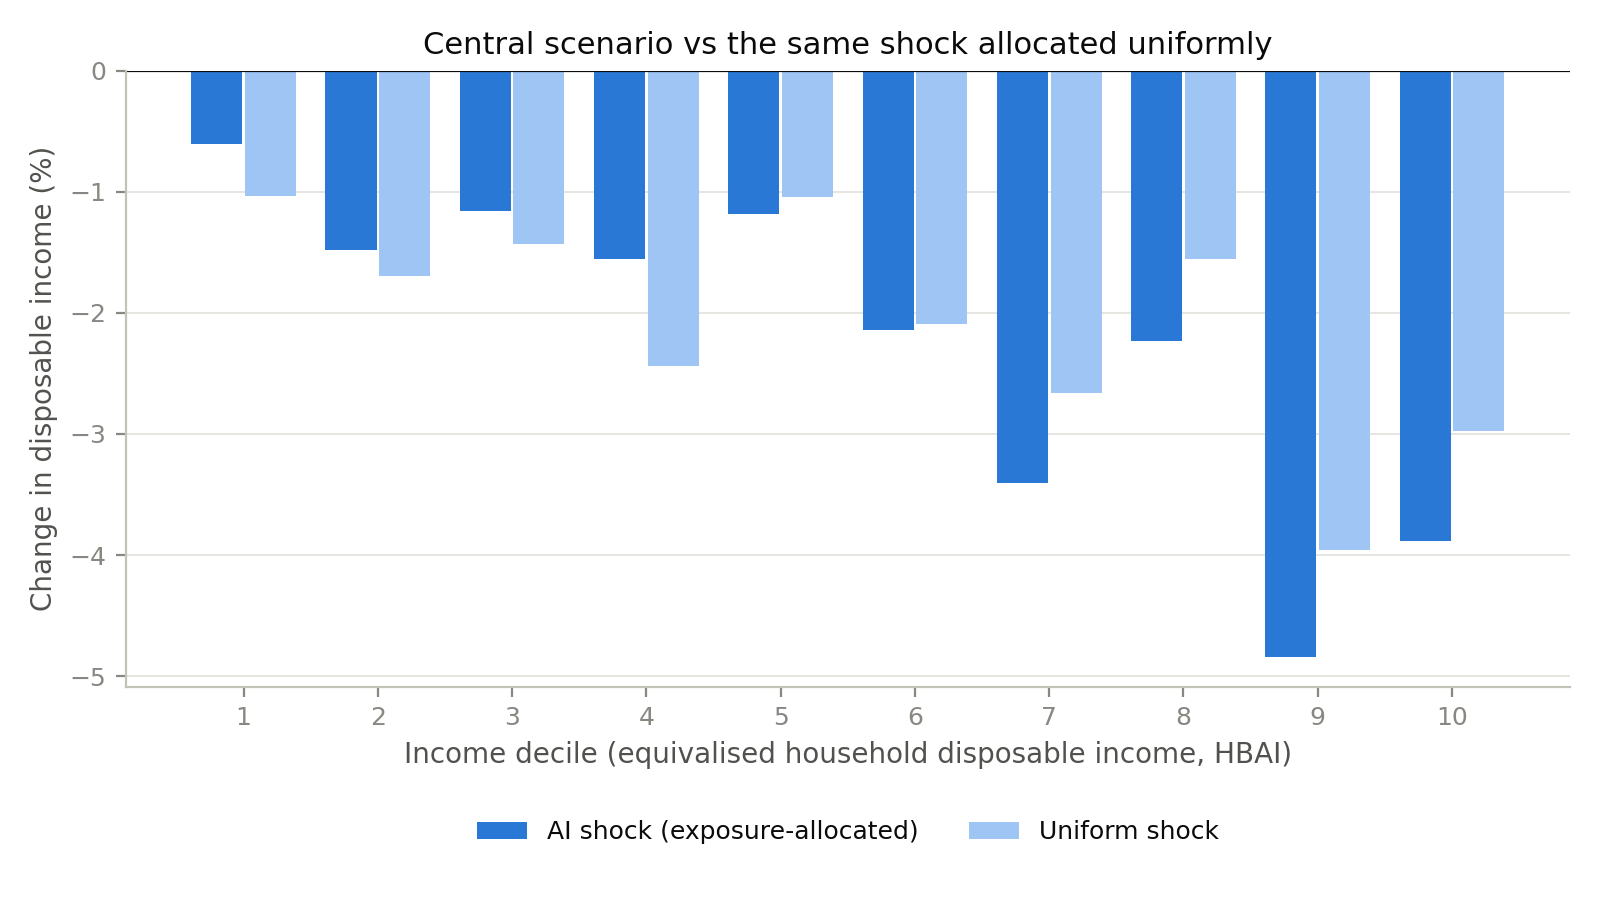

The file beside this chart, header and first rows:
decile, ai_shock_pct, uniform_shock_pct
1, -0.6061, -1.038
2, -1.478, -1.694
3, -1.162, -1.429
4, -1.554, -2.443
5, -1.187, -1.041
6, -2.14, -2.089
7, -3.405, -2.662
8, -2.231, -1.557
9, -4.846, -3.962
10, -3.888, -2.974
